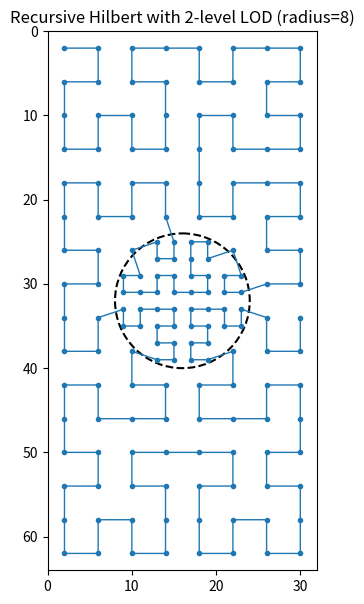

The script that saved this image:
import numpy as np
import matplotlib.pyplot as plt


def rect_intersects_rect(ax0, ay0, ax1, ay1, bx0, by0, bx1, by1):
    return not (ax1 <= bx0 or bx1 <= ax0 or ay1 <= by0 or by1 <= ay0)

def rect_intersects_circle(rx0, ry0, rx1, ry1, cx, cy, r):
    # clamp circle center to rect
    nx = min(max(cx, rx0), rx1)
    ny = min(max(cy, ry0), ry1)
    dx, dy = nx - cx, ny - cy
    return (dx*dx + dy*dy) <= r*r

def hilbert_adaptive(x0, y0, xi, xj, yi, yj, level,
                     domain_w, domain_h, cx, cy, lod_radius,
                     points, coarse_stop_level=2):

    # Region AABB (in fine-grid coordinates)
    rx0 = min(x0, x0 + xi, x0 + yi, x0 + xi + yi)
    rx1 = max(x0, x0 + xi, x0 + yi, x0 + xi + yi)
    ry0 = min(y0, y0 + xj, y0 + yj, y0 + xj + yj)
    ry1 = max(y0, y0 + xj, y0 + yj, y0 + xj + yj)

    # If the region is completely outside the true n×m domain, skip
    if not rect_intersects_rect(rx0, ry0, rx1, ry1, 0, 0, domain_w, domain_h):
        return

    # Decide whether this region needs fine detail (intersects the LOD circle)
    #needs_fine = rect_intersects_circle(rx0, ry0, rx1, ry1, cx, cy, lod_radius)

    px = x0 + (xi + yi) * 0.5
    py = y0 + (xj + yj) * 0.5
    dist = np.hypot(px - cx, py - cy)

    needs_fine = (dist <= lod_radius)

    # Pick the stop level for this region
    stop_level = 1 if needs_fine else coarse_stop_level

    if level <= stop_level:
        # Emit the center of this region
        px = x0 + (xi + yi) * 0.5
        py = y0 + (xj + yj) * 0.5
        # Keep only if within domain
        if 0 <= px < domain_w and 0 <= py < domain_h:
            points.append((py, px))
        return

    # Recurse in Hilbert order (classic vector form)
    hilbert_adaptive(x0,                     y0,                      yi/2,  yj/2,  xi/2,  xj/2,  level-1,
                     domain_w, domain_h, cx, cy, lod_radius, points, coarse_stop_level)
    hilbert_adaptive(x0 + xi/2,             y0 + xj/2,               xi/2,  xj/2,  yi/2,  yj/2,  level-1,
                     domain_w, domain_h, cx, cy, lod_radius, points, coarse_stop_level)
    hilbert_adaptive(x0 + xi/2 + yi/2,      y0 + xj/2 + yj/2,        xi/2,  xj/2,  yi/2,  yj/2,  level-1,
                     domain_w, domain_h, cx, cy, lod_radius, points, coarse_stop_level)
    hilbert_adaptive(x0 + xi/2 + yi,        y0 + xj/2 + yj,         -yi/2, -yj/2, -xi/2, -xj/2, level-1,
                     domain_w, domain_h, cx, cy, lod_radius, points, coarse_stop_level)

def generate_hilbert_with_lod_recursive(n, m, lod_radius=2.0):
    # base bits for the rectangular grid (square pad to power of two)
    base_bits = int(np.ceil(np.log2(max(n, m))))
    # one extra level globally so fine cells exist
    fine_bits = base_bits + 1
    N = 1 << fine_bits  # fine-grid side length (covers the padded square)

    # Domain center in the same fine-grid units (no scaling needed)
    cx, cy = m / 2.0, n / 2.0

    points = []
    # Start with an axis-aligned square: columns along +x, rows along +y
    hilbert_adaptive(
        x0=0.0, y0=0.0,
        xi=float(N), xj=0.0,    # x-axis vector
        yi=0.0,     yj=float(N),# y-axis vector
        level=fine_bits,
        domain_w=float(m), domain_h=float(n),
        cx=cx, cy=cy, lod_radius=lod_radius,
        points=points,
        coarse_stop_level=2,     # => outside LOD stops at 2 (2×2 block → 1 coarse cell)
    )
    return points  # list of (y, x) in visiting order

def plot_hilbert_with_lod_recursive(n, m, lod_radius=2.0):
    pts = generate_hilbert_with_lod_recursive(n, m, lod_radius)
    xs = [p[1] for p in pts]
    ys = [p[0] for p in pts]

    fig, ax = plt.subplots(figsize=(7, 7))
    ax.plot(xs, ys, '-o', lw=1, ms=3)
    ax.set_title(f"Recursive Hilbert with 2-level LOD (radius={lod_radius})")
    ax.set_xlim(0, m)
    ax.set_ylim(0, n)
    ax.set_aspect('equal')
    ax.invert_yaxis()
    circle = plt.Circle((m/2, n/2), lod_radius, fill=False, lw=1.5, linestyle='--')
    ax.add_patch(circle)
    plt.show()

plot_hilbert_with_lod_recursive(64, 32, lod_radius=8)
